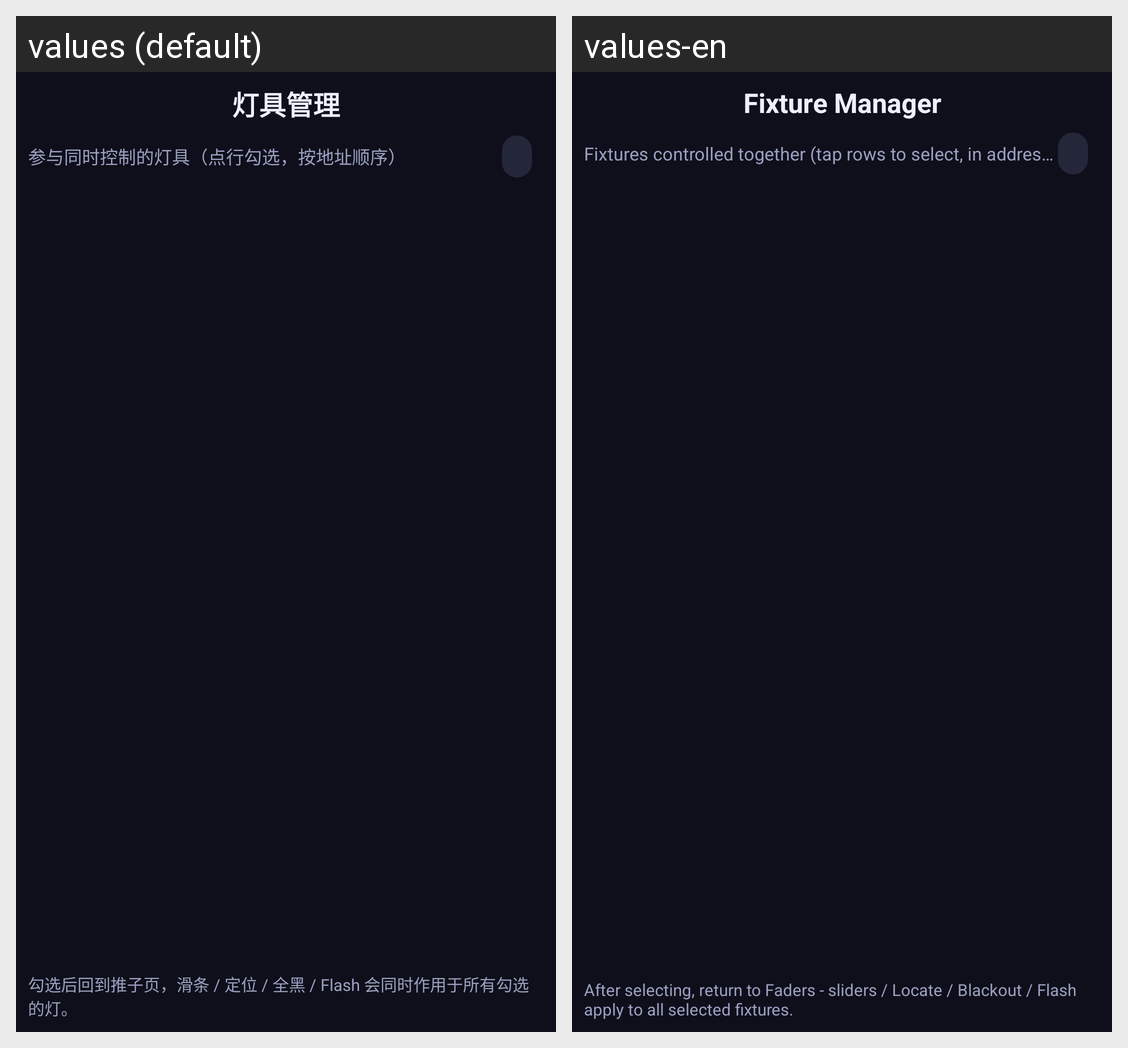

For this localized Android screen grid, give each drawn string resource with its value in every locale shown.
Android screen res/layout/page_instances.xml rendered under 2 locales, left to right: values (default), values-en. Device: Nexus 5 (rendered at 1080×1920; each locale shown at half size, 540×960, under a caption strip naming it); theme Theme.StageDMX.
Strings drawn on this screen, with the default value and each locale's value (text and hints the layout hard-codes, and strings that could not be matched under every locale, appear in the picture but are not listed):

s_fixture_manager
  values: 灯具管理
  values-en: Fixture Manager

s_fixtures_controlled_together_tap_rows_to
  values: 参与同时控制的灯具（点行勾选，按地址顺序）
  values-en: Fixtures controlled together (tap rows to select, in address order)

s_after_selecting_return_to_faders_sliders
  values: 勾选后回到推子页，滑条 / 定位 / 全黑 / Flash 会同时作用于所有勾选的灯。
  values-en: After selecting, return to Faders - sliders / Locate / Blackout / Flash apply to all selected fixtures.
